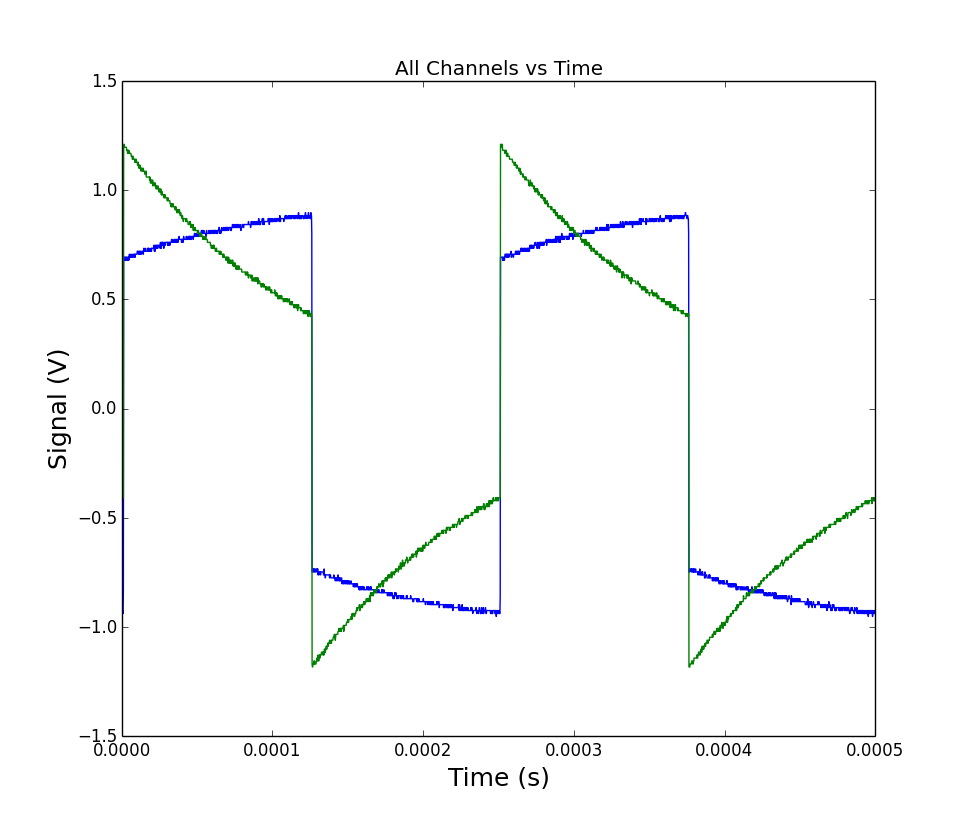

The data file committed next to this chart (first rows):
# Channel information:
#?Channel 1 : s, Volts
#?Channel  2 : s, Volts
# x value followed by y for each channel…
0.0, -0.9384, -0.408
2e-07, -0.9384, -0.4216
4e-07, -0.9384, -0.408
6e-07, -0.9384, -0.408
8e-07, -0.9248, -0.408
1e-06, -0.9384, -0.408
1.2e-06, -0.8432, -0.408
1.4e-06, 0.6936, 1.197
1.6e-06, 0.68, 1.21
1.8e-06, 0.6936, 1.21
2e-06, 0.68, 1.197
2.2e-06, 0.6936, 1.197
2.4e-06, 0.68, 1.197
2.6e-06, 0.6936, 1.197
2.8e-06, 0.68, 1.197
3e-06, 0.68, 1.197
3.2e-06, 0.6936, 1.197
3.4e-06, 0.68, 1.183
3.6e-06, 0.6936, 1.183
3.8e-06, 0.6936, 1.183
4e-06, 0.68, 1.17
4.2e-06, 0.68, 1.183
4.4e-06, 0.6936, 1.183
4.6e-06, 0.6936, 1.17
4.8e-06, 0.68, 1.183
5e-06, 0.6936, 1.17
5.2e-06, 0.7072, 1.17
5.4e-06, 0.6936, 1.17
5.6e-06, 0.6936, 1.17
5.8e-06, 0.6936, 1.17
6e-06, 0.6936, 1.17
6.2e-06, 0.7072, 1.17
6.4e-06, 0.6936, 1.156
6.6e-06, 0.6936, 1.156
6.8e-06, 0.6936, 1.156
7e-06, 0.7072, 1.156
7.2e-06, 0.6936, 1.142
7.4e-06, 0.6936, 1.156
7.6e-06, 0.6936, 1.156
7.8e-06, 0.6936, 1.142
8e-06, 0.7072, 1.142
8.2e-06, 0.7072, 1.142
8.4e-06, 0.7072, 1.142
8.6e-06, 0.6936, 1.142
8.8e-06, 0.7072, 1.129
9e-06, 0.6936, 1.142
9.2e-06, 0.7072, 1.129
9.4e-06, 0.7072, 1.129
9.6e-06, 0.7072, 1.142
9.8e-06, 0.7072, 1.129
1e-05, 0.7072, 1.129
1.02e-05, 0.7072, 1.129
1.04e-05, 0.7208, 1.129
1.06e-05, 0.7208, 1.115
1.08e-05, 0.7208, 1.115
1.1e-05, 0.7208, 1.129
1.12e-05, 0.7072, 1.115
... 2,443 more rows
